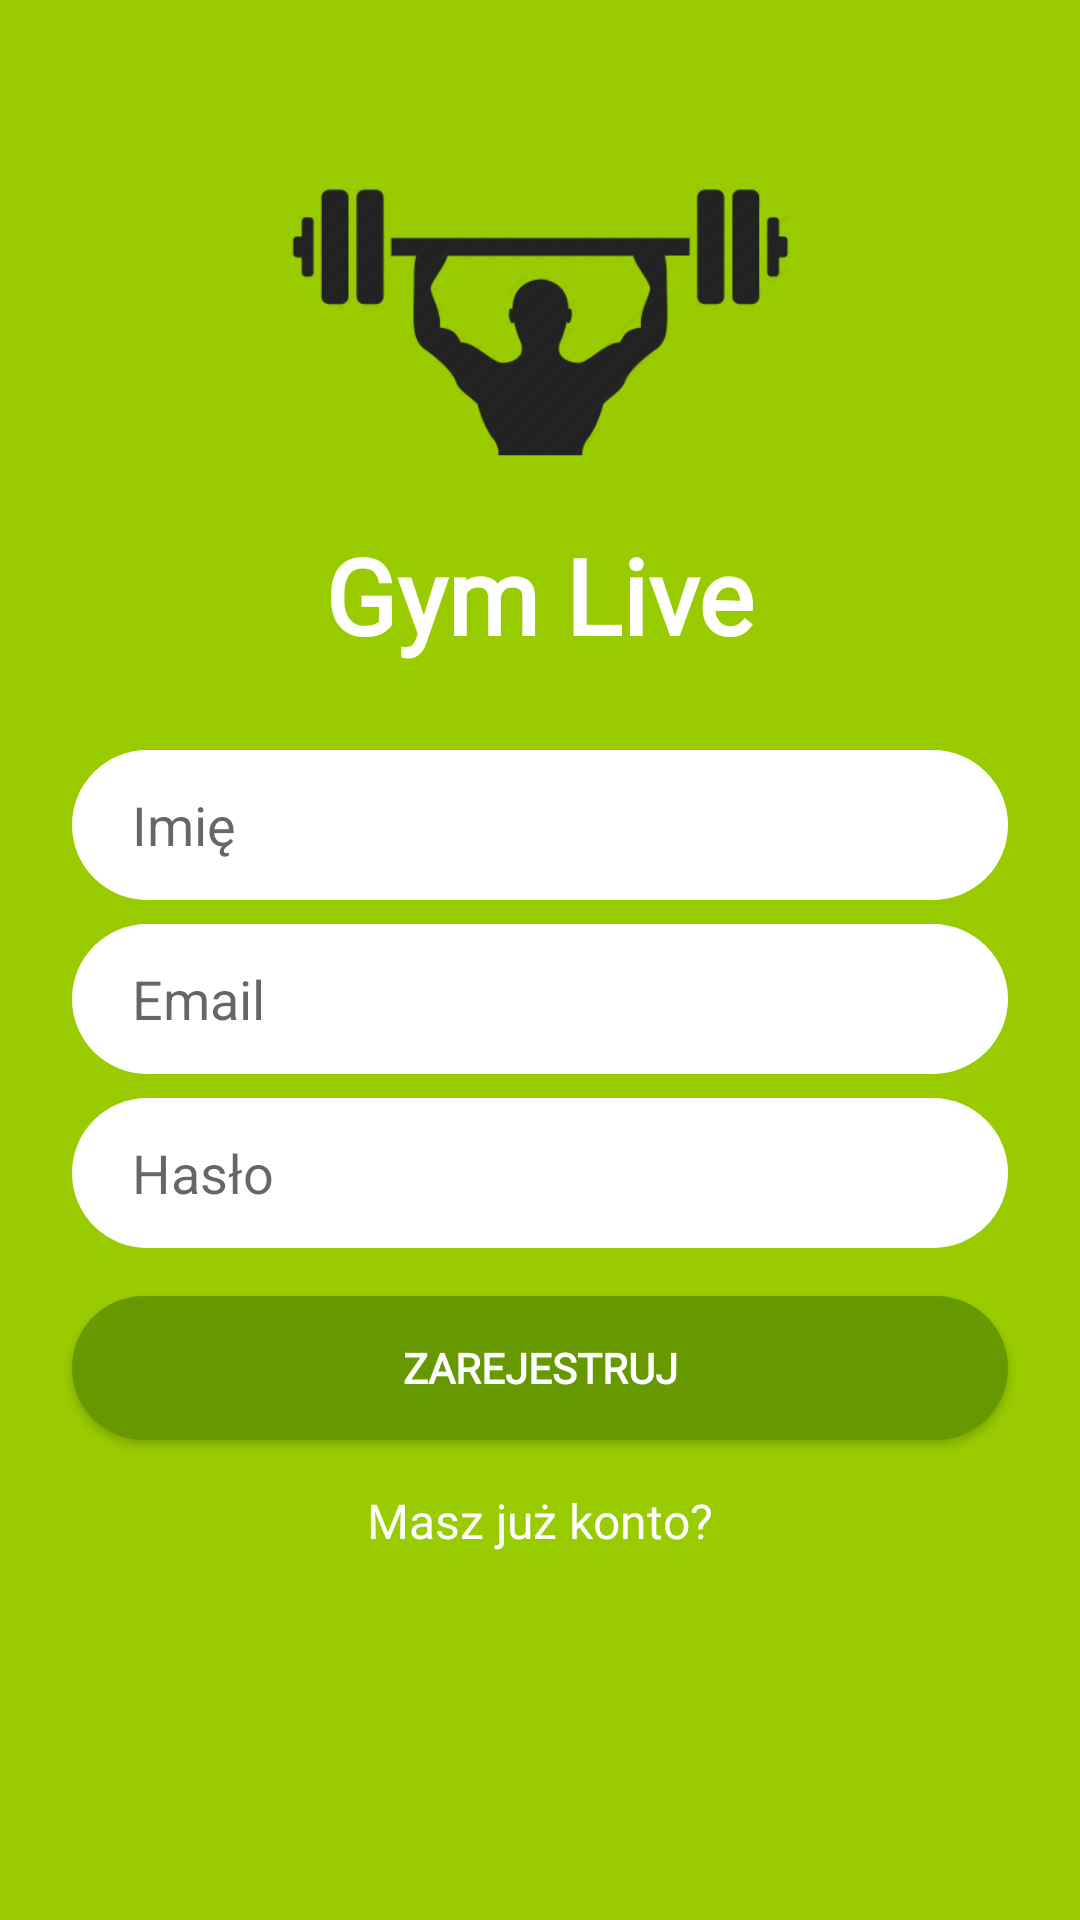

Write the Android layout XML for this screen, with the resource values it uses.
<!-- AndroidManifest.xml: application theme Theme.AplikacjaMobilna -->
<!-- res/layout/activity_main.xml -->
<?xml version="1.0" encoding="utf-8"?>
<androidx.constraintlayout.widget.ConstraintLayout xmlns:android="http://schemas.android.com/apk/res/android"
    xmlns:app="http://schemas.android.com/apk/res-auto"
    xmlns:tools="http://schemas.android.com/tools"
    android:layout_width="match_parent"
    android:layout_height="match_parent"
    android:background="@android:color/holo_green_light"
    tools:context=".MainActivity">

    <EditText
        android:id="@+id/username_edittext_register"
        android:layout_width="0dp"
        android:layout_height="50dp"
        android:layout_marginStart="24dp"
        android:layout_marginLeft="24dp"
        android:layout_marginTop="250dp"
        android:layout_marginEnd="24dp"
        android:layout_marginRight="24dp"
        android:background="@drawable/rounded_edittext_register_login"
        android:ems="10"
        android:hint="Imię"
        android:inputType="textPersonName"
        android:paddingLeft="20dp"

        app:layout_constraintEnd_toEndOf="parent"
        app:layout_constraintStart_toStartOf="parent"
        app:layout_constraintTop_toTopOf="parent" />

    <EditText
        android:id="@+id/email_edittext_register"
        android:layout_width="0dp"
        android:layout_height="50dp"
        android:layout_marginTop="8dp"
        android:background="@drawable/rounded_edittext_register_login"
        android:ems="10"
        android:hint="Email"
        android:inputType="textEmailAddress"
        android:paddingLeft="20dp"
        app:layout_constraintEnd_toEndOf="@+id/username_edittext_register"
        app:layout_constraintStart_toStartOf="@+id/username_edittext_register"
        app:layout_constraintTop_toBottomOf="@+id/username_edittext_register" />

    <EditText
        android:id="@+id/password_edittext_register"
        android:layout_width="0dp"
        android:layout_height="50dp"
        android:layout_marginTop="8dp"
        android:background="@drawable/rounded_edittext_register_login"
        android:ems="10"
        android:hint="Hasło"
        android:inputType="textPassword"
        android:paddingLeft="20dp"
        app:layout_constraintEnd_toEndOf="@+id/email_edittext_register"
        app:layout_constraintStart_toStartOf="@+id/email_edittext_register"
        app:layout_constraintTop_toBottomOf="@+id/email_edittext_register" />

    <Button
        android:id="@+id/register_button_register"
        android:layout_width="0dp"
        android:layout_height="wrap_content"
        android:layout_marginTop="16dp"
        android:background="@drawable/rounded_button"
        android:fontFamily="@font/russo_one"
        android:text="Zarejestruj"
        android:textColor="@color/white"

        android:textStyle="bold"
        app:backgroundTint="@null"
        app:layout_constraintEnd_toEndOf="@+id/password_edittext_register"
        app:layout_constraintStart_toStartOf="@+id/password_edittext_register"
        app:layout_constraintTop_toBottomOf="@+id/password_edittext_register" />

    <TextView
        android:id="@+id/alredy_have_acount"
        android:layout_width="wrap_content"
        android:layout_height="wrap_content"
        android:layout_marginTop="16dp"
        android:fontFamily="@font/russo_one"
        android:text="Masz już konto?"
        android:textColor="@color/white"

        android:textSize="16dp"
        app:layout_constraintEnd_toEndOf="@+id/register_button_register"
        app:layout_constraintStart_toStartOf="@+id/register_button_register"
        app:layout_constraintTop_toBottomOf="@+id/register_button_register" />

    <ImageView
        android:id="@+id/imageView2"
        android:layout_width="225dp"
        android:layout_height="217dp"
        app:layout_constraintEnd_toEndOf="parent"
        app:layout_constraintStart_toStartOf="parent"
        app:layout_constraintTop_toTopOf="parent"
        app:srcCompat="@drawable/logo" />

    <TextView
        android:id="@+id/textView"
        android:layout_width="wrap_content"
        android:layout_height="wrap_content"
        android:layout_marginTop="175dp"
        android:fontFamily="@font/russo_one"
        android:text="Gym Live"
        android:textColor="@color/white"
        android:textSize="35dp"
        android:textStyle="bold"
        app:layout_constraintEnd_toEndOf="parent"
        app:layout_constraintStart_toStartOf="parent"
        app:layout_constraintTop_toTopOf="parent" />


</androidx.constraintlayout.widget.ConstraintLayout>
<!-- resources referenced by this layout -->
<resources>
  <!-- drawable logo: png bitmap (drawable, 15167 bytes) -->
  <!-- drawable rounded_button (drawable) -->
  <?xml version="1.0" encoding="utf-8"?>
  <shape xmlns:android="http://schemas.android.com/apk/res/android">
  
      <solid android:color="@android:color/holo_green_dark"/>
      <corners android:radius="25dp"/>
  
  
  
  </shape>
  <!-- drawable rounded_edittext_register_login (drawable) -->
  <?xml version="1.0" encoding="utf-8"?>
  <shape xmlns:android="http://schemas.android.com/apk/res/android">
          <solid android:color="@android:color/white"/>
          <corners android:radius="25dp"/>
  </shape>
  <style name="Theme.AplikacjaMobilna" parent="Theme.MaterialComponents.DayNight.DarkActionBar">
          
          <item name="colorPrimary">@color/purple_500</item>
          <item name="colorPrimaryVariant">@color/purple_700</item>
          <item name="colorOnPrimary">@color/white</item>
          
          <item name="colorSecondary">@color/teal_200</item>
          <item name="colorSecondaryVariant">@color/teal_700</item>
          <item name="colorOnSecondary">@color/black</item>
          
          <item name="android:statusBarColor" tools:targetApi="l">?attr/colorPrimaryVariant</item>
          
      </style>
  <!-- not gathered from this repository: default colours our renderer supplied (Android Studio template values) -->
  <color name="purple_500">#FF6200EE</color>
  <color name="purple_700">#FF3700B3</color>
  <color name="teal_200">#FF03DAC5</color>
  <color name="teal_700">#FF018786</color>
  <color name="black">#FF000000</color>
  <color name="white">#FFFFFFFF</color>
</resources>
